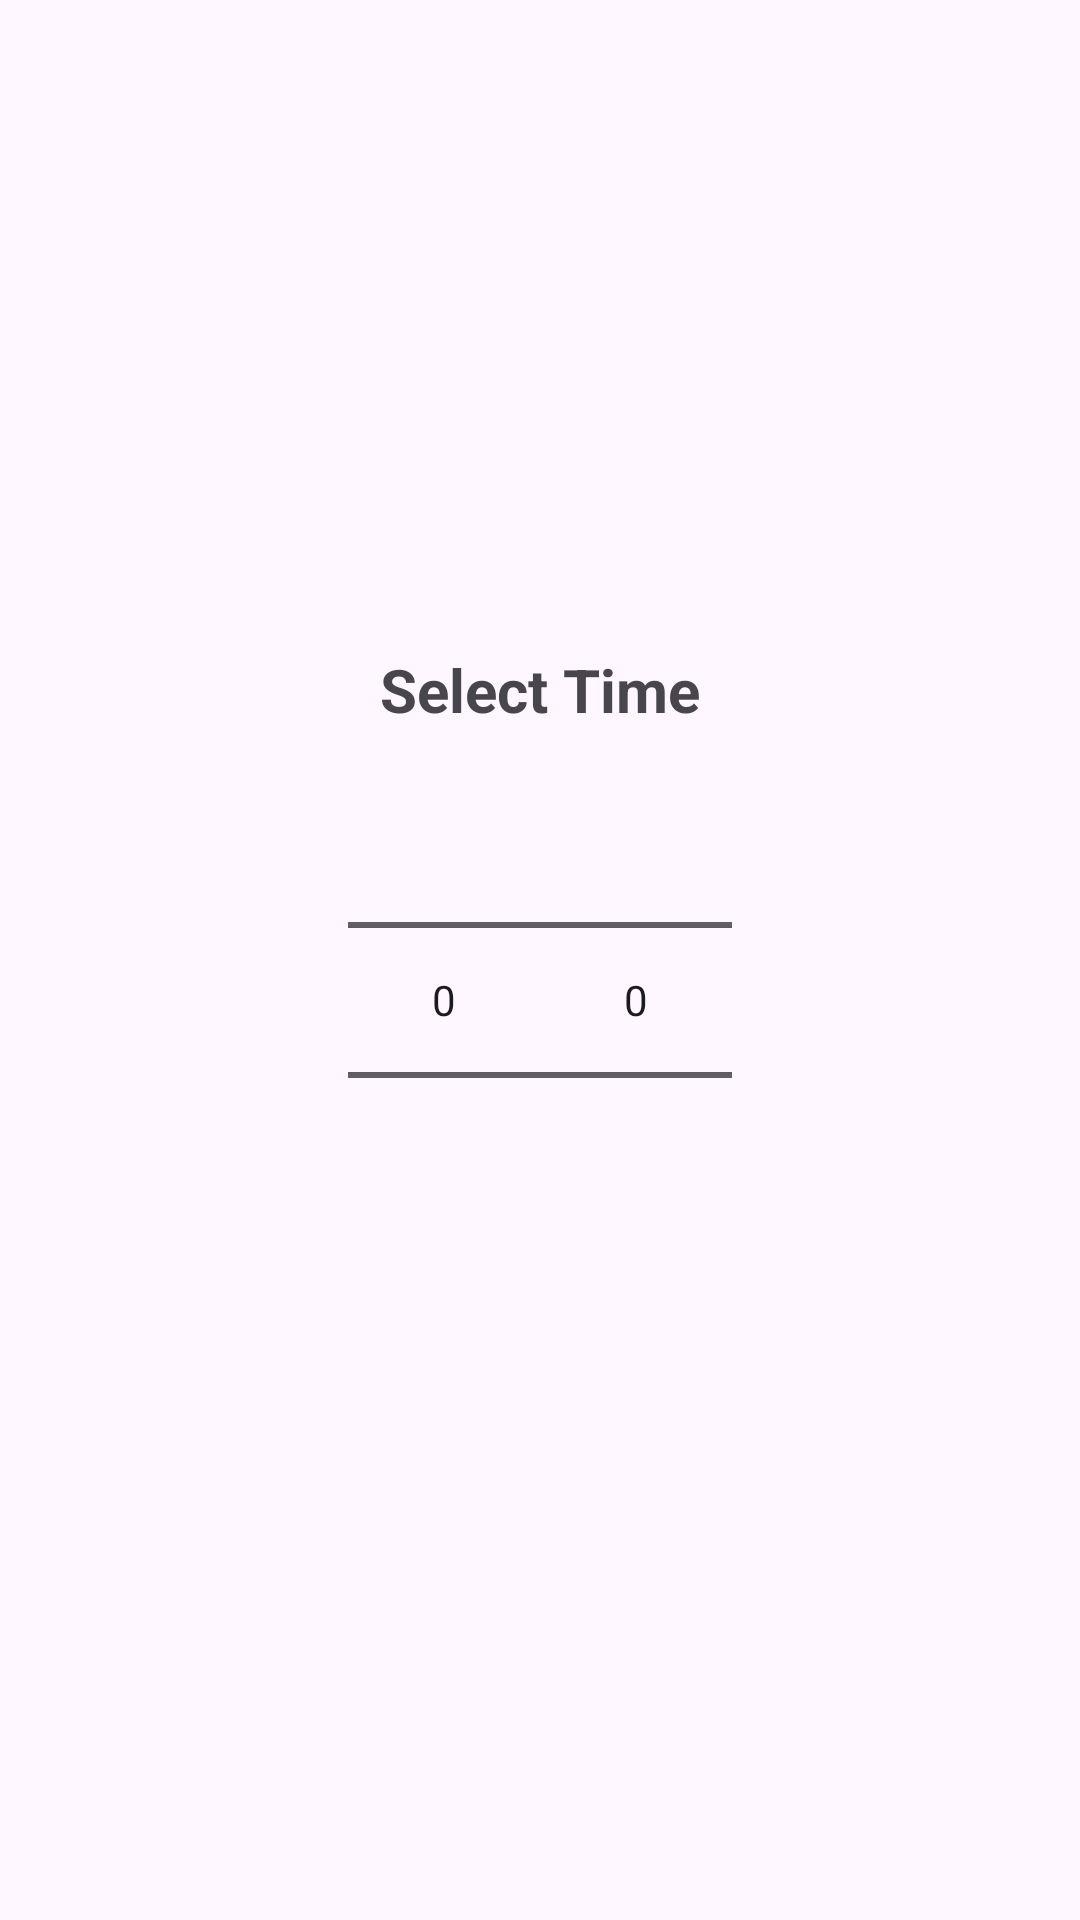

Write the Android layout XML for this screen, with the resource values it uses.
<!-- AndroidManifest.xml: application theme Theme.AquaSys -->
<!-- res/layout/dialog_set_duration_actuator.xml -->
<?xml version="1.0" encoding="utf-8"?>
<LinearLayout xmlns:android="http://schemas.android.com/apk/res/android"
    android:layout_width="match_parent"
    android:layout_height="wrap_content"
    android:orientation="vertical"
    android:gravity="center">

    <TextView
        android:layout_width="wrap_content"
        android:layout_height="wrap_content"
        android:textStyle="bold"
        android:text="Select Time"
        android:textSize="20dp"/>
    <LinearLayout
        android:layout_width="wrap_content"
        android:layout_height="wrap_content">
    <NumberPicker
        android:layout_width="wrap_content"
        android:layout_height="wrap_content"
        android:id="@+id/np_duration_hour"
        />
    <NumberPicker
        android:layout_width="wrap_content"
        android:layout_height="wrap_content"
        android:id="@+id/np_duration_minute"/>
    </LinearLayout>

</LinearLayout>
<!-- resources referenced by this layout -->
<resources>
  <style name="Theme.AquaSys" parent="Base.Theme.AquaSys" />
  <style name="Base.Theme.AquaSys" parent="Theme.Material3.DayNight.NoActionBar">
          
          
      </style>
</resources>
